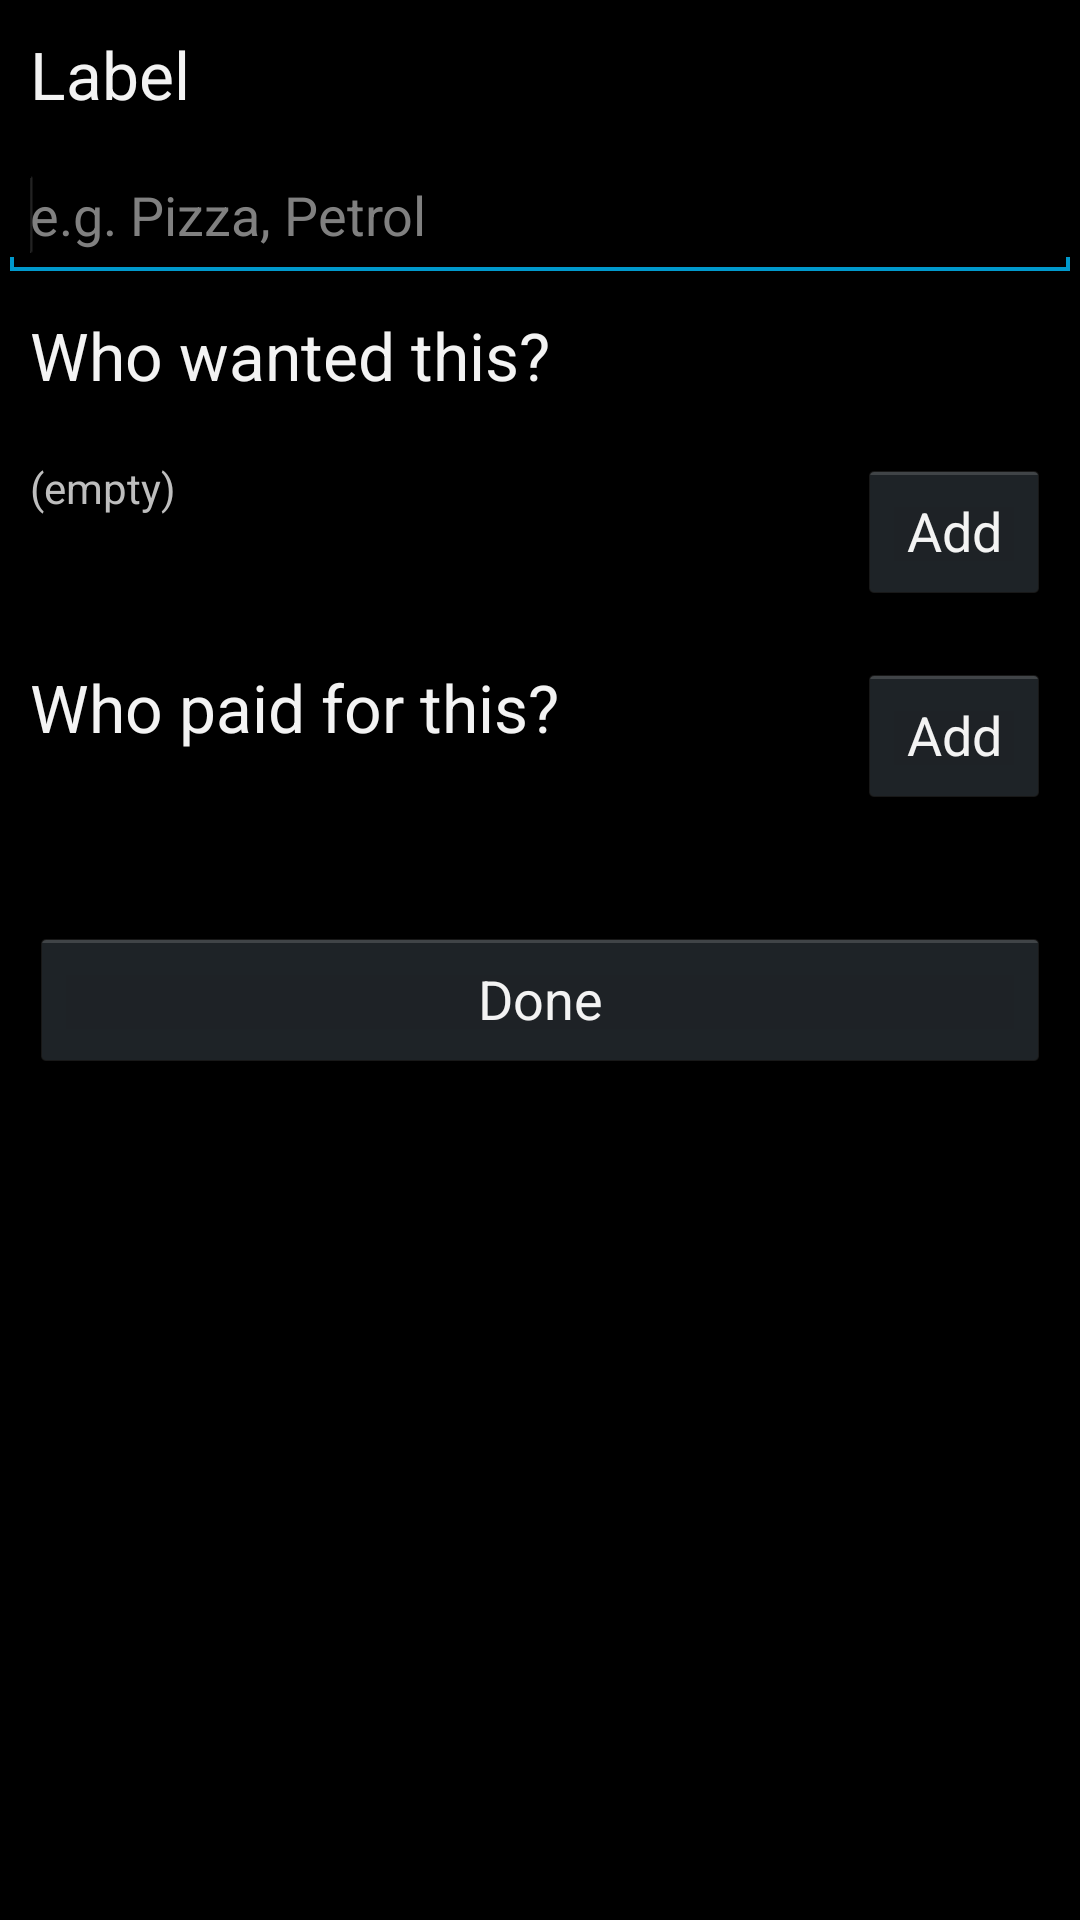

Write the Android layout XML for this screen, with the resource values it uses.
<!-- AndroidManifest.xml: application theme AppTheme -->
<!-- res/layout/payment_activity.xml -->
<?xml version="1.0" encoding="utf-8"?>
<ScrollView xmlns:android="http://schemas.android.com/apk/res/android"
    android:layout_width="fill_parent"
    android:layout_height="fill_parent">

<LinearLayout
    android:layout_width="match_parent"
    android:layout_height="wrap_content"
    android:orientation="vertical" >

    <TextView
        android:id="@+id/textView1"
        android:layout_width="wrap_content"
        android:layout_height="wrap_content"
        android:padding="10dp"
        android:text="@string/label"
        android:textAppearance="?android:attr/textAppearanceLarge" />

    <EditText
        android:id="@+id/editTextLabel"
        android:layout_width="match_parent"
        android:layout_height="wrap_content"
        android:ems="10"
        android:hint="@string/label_example"
        android:padding="10dp" >

        <requestFocus />
    </EditText>

    <TextView
        android:id="@+id/textView2"
        android:layout_width="wrap_content"
        android:layout_height="wrap_content"
        android:padding="10dp"
        android:text="@string/select_multiple_participants"
        android:textAppearance="?android:attr/textAppearanceLarge" />

    <LinearLayout
        android:layout_width="match_parent"
        android:layout_height="wrap_content"
        android:padding="10dp" >

        <TextView
            android:id="@+id/listOfInvolvedParticipants"
            android:layout_width="0dp"
            android:layout_height="match_parent"
            android:layout_weight="1"
            android:text="@string/selected_participants"
            android:textAppearance="?android:attr/textAppearanceSmall" />

        <Button
            android:id="@+id/buttonAddInvolvedParticipants"
            android:layout_width="wrap_content"
            android:layout_height="wrap_content"
            android:text="@string/add" />
    </LinearLayout>

    <LinearLayout
        android:layout_width="match_parent"
        android:layout_height="wrap_content"
        android:padding="10dp" >

        <TextView
            android:id="@+id/textView4"
            android:layout_width="0dp"
            android:layout_height="match_parent"
            android:layout_weight="0.42"
            android:text="@string/select_paying_participants"
            android:textAppearance="?android:attr/textAppearanceLarge" />

        <Button
            android:id="@+id/buttonAddPayingParticipants"
            android:layout_width="wrap_content"
            android:layout_height="wrap_content"
            android:padding="10dp"
            android:text="@string/add" />
    </LinearLayout>

    <LinearLayout
        android:id="@+id/listOfPayers"
	    android:layout_width="match_parent"
	    android:layout_height="fill_parent"
	    android:padding="10dp"
	    android:orientation="vertical"
	     >
	</LinearLayout>
	<LinearLayout
	    android:layout_width="match_parent"
	    android:layout_height="fill_parent"
	    android:padding="10dp" >

    <Button
        android:id="@+id/bDonePayments"
        android:layout_width="match_parent"
        android:layout_height="wrap_content"
        android:padding="10dp"
        android:text="@string/done" />
    </LinearLayout>

</LinearLayout>
</ScrollView>
<!-- resources referenced by this layout -->
<resources>
  <string name="add">Add</string>
  <string name="done">Done</string>
  <string name="label">Label</string>
  <string name="label_example">e.g. Pizza, Petrol</string>
  <string name="select_multiple_participants">Who wanted this?</string>
  <string name="select_paying_participants">Who paid for this?</string>
  <string name="selected_participants">(empty)</string>
  <style name="AppTheme" parent="android:Theme.Holo">
          
          <item name="rowColour">@style/text_white</item>
          <item name="rowColourInverse">@style/text_black</item> 
          <item name="backdrop">@style/backdropBlackGrey</item> 
          <item name="background">@style/backdropBlack</item>
          <item name="buttonBar">@style/ButtonBarButtonLight</item>
          <item name="actionBarIconExport">@style/actionBarIconExportDark</item>        
           <item name="actionBarIconImport">@style/actionBarIconImportDark</item>
           <item name="actionBarIconShare">@style/actionBarIconShareDark</item>
           <item name="actionBarIconAdd">@style/actionBarIconAddDark</item>
      </style>
  <style name="text_white">
      	 <item name="android:textColor">#FFFFFF</item>
        	
     </style>
  <style name="text_black">       
         <item name="android:textColor">#000000</item>
         
     </style>
  <style name="backdropBlackGrey">
         <item name="android:background">#333333</item>
     </style>
  <style name="backdropBlack">
         <item name="android:background">#000000</item>
     </style>
  <style name="ButtonBarButtonLight" parent="@android:style/Widget.Holo.Button.Borderless">
      	<item name="android:textColor">#FFFFFF</item>
  	</style>
  <style name="actionBarIconExportDark">
         <item name="android:icon">@drawable/export_dark</item>       
     </style>
  <style name="actionBarIconImportDark">
         <item name="android:icon">@drawable/import_dark</item>       
     </style>
  <style name="actionBarIconShareDark">
         <item name="android:icon">@drawable/share_dark</item>       
     </style>
  <style name="actionBarIconAddDark">
         <item name="android:icon">@drawable/add_dark</item>       
     </style>
</resources>
